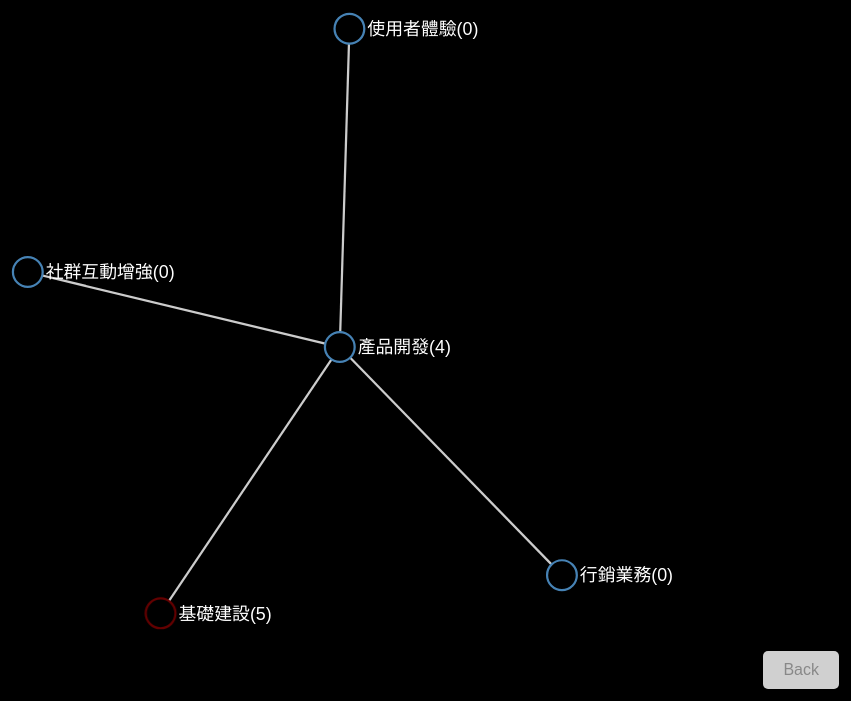
D3 v7 page, settled after 360 driven frames (6 s of simulated time); the page loaded 1 data file(s).


// ── script.js
let svg, g, zoom;
let currentNode;
const radius = 200; // 子節點圍繞中心節點的半徑

function initMindMap() {
    svg = d3.select("#mind-map");
    g = svg.append("g");

    zoom = d3.zoom()
        .scaleExtent([0.1, 4])
        .on("zoom", (event) => g.attr("transform", event.transform));

    svg.call(zoom);

    d3.json("data.json").then(data => {
        currentNode = data;
        updateMindMap();
    });

    d3.select("#back-button").on("click", goBack);
    d3.select("#back-button").property("disabled", true);
}

function updateMindMap() {

    // 增加一個動畫效果:
    // 選取項目置中，然後放大 fade out
    // 載入的新項目 fade in 


    g.selectAll("*").remove();

    // // 淡出舊節點
    // g.selectAll("*")
    //     .transition()
    //     .duration(500)
    //     .style("opacity", 0)
    //     .remove();

    // 上面淡出效果可以，可是影響到子節點的產生

    
    const nodes = [currentNode, ...getVisibleChildren(currentNode)];
    const links = getVisibleChildren(currentNode).map(child => ({source: currentNode, target: child}));

    const simulation = d3.forceSimulation(nodes)
        .force("link", d3.forceLink(links).id(d => d.id).distance(radius))
        .force("charge", d3.forceManyBody().strength(-1000))
        .force("center", d3.forceCenter(0, 0));

    simulation.tick(300); // Run the simulation for a fixed number of ticks

    const link = g.selectAll(".link")
        .data(links)
        .enter().append("line")
        .attr("class", "link")
        .attr("x1", d => d.source.x)
        .attr("y1", d => d.source.y)
        .attr("x2", d => d.target.x)
        .attr("y2", d => d.target.y);

    const node = g.selectAll(".node")
        .data(nodes)
        .enter().append("g")
        .attr("class", d => [
            "node", 
            d == currentNode?'root':d.children && d.children.length>0?'has-child':''].join(' '))
        .attr("transform", d => `translate(${d.x},${d.y})`)
        .on("click", clicked);

    node.append("circle")
        .attr("r", 10);

    node.append("text")
        .attr("dy", ".35em")
        .attr("x", 12)
        .text(d => d.name + `(${d.children ? d.children.length: 0})`);
    // ${JSON.stringify(d)}




    // Center the view
    const bounds = g.node().getBBox();
    const parent = svg.node().parentElement;
    const fullWidth = parent.clientWidth || parent.offsetWidth;
    const fullHeight = parent.clientHeight || parent.offsetHeight;
    const width = bounds.width;
    const height = bounds.height;
    const midX = bounds.x + width / 2;
    const midY = bounds.y + height / 2;
    if (width == 0 || height == 0) return; // nothing to fit
    const scale = 0.8 / Math.max(width / fullWidth, height / fullHeight);
    const translate = [fullWidth / 2 - scale * midX, fullHeight / 2 - scale * midY];

    svg.transition().duration(750)
       .call(zoom.transform, d3.zoomIdentity.translate(translate[0], translate[1]).scale(scale));

    d3.select("#back-button").property("disabled", !currentNode.parent);
}

function getVisibleChildren(node) {
    return node.children || [];
}

function clicked(event, d) {
    // 分成中心點往上與周圍節點往下
    // is root / has-child


    if (d == currentNode){
        console.log(currentNode);
        goBack()

    } else if (d !== currentNode && (d.children || d._children)) {
        const last = currentNode;
        currentNode = d;
        currentNode.parent = last;
        updateMindMap();
    }
}

function goBack() {
    if (currentNode.parent) {
        currentNode = currentNode.parent;
        updateMindMap();
    }
}

window.onload = initMindMap;

### data: data.json
{
 "name": "產品開發",
 "children": [
  {
   "name": "基礎建設",
   "children": [
    "{... 1 keys}",
    "{... 1 keys}",
    "{... 2 keys}",
    "{... 2 keys}",
    "{... 2 keys}"
   ]
  },
  {
   "name": "使用者體驗"
  },
  {
   "name": "行銷業務"
  },
  {
   "name": "社群互動增強"
  }
 ]
}